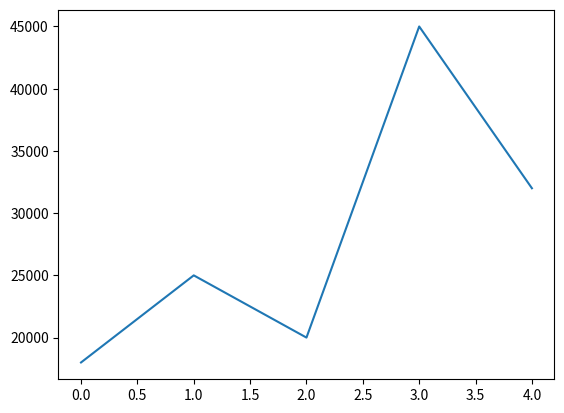

This chart was generated by the following Python code: (Note: this script raises an exception after producing the figure.)
import matplotlib.pyplot as plt

"""
Let's assume we have a company's 5 month revenue data in an array:
We want to plot a chart visualizing the revenue data.
To do that, we simply need to call the plot function on our data:
"""
rev = [18000, 25000, 20000, 45000, 32000]
plt.plot(rev)
plt.savefig('7_plots/plot_1.png')

"""
The plot() function can also take values for both the x and y axis.
Let's add the month names on the horizontal axis:
"""
rev = [18000, 25000, 20000, 45000, 32000]
months = ['June', 'July', 'August', 'September', 'October']
plt.plot(months, rev)
plt.savefig('7_plots/plot_2.png')